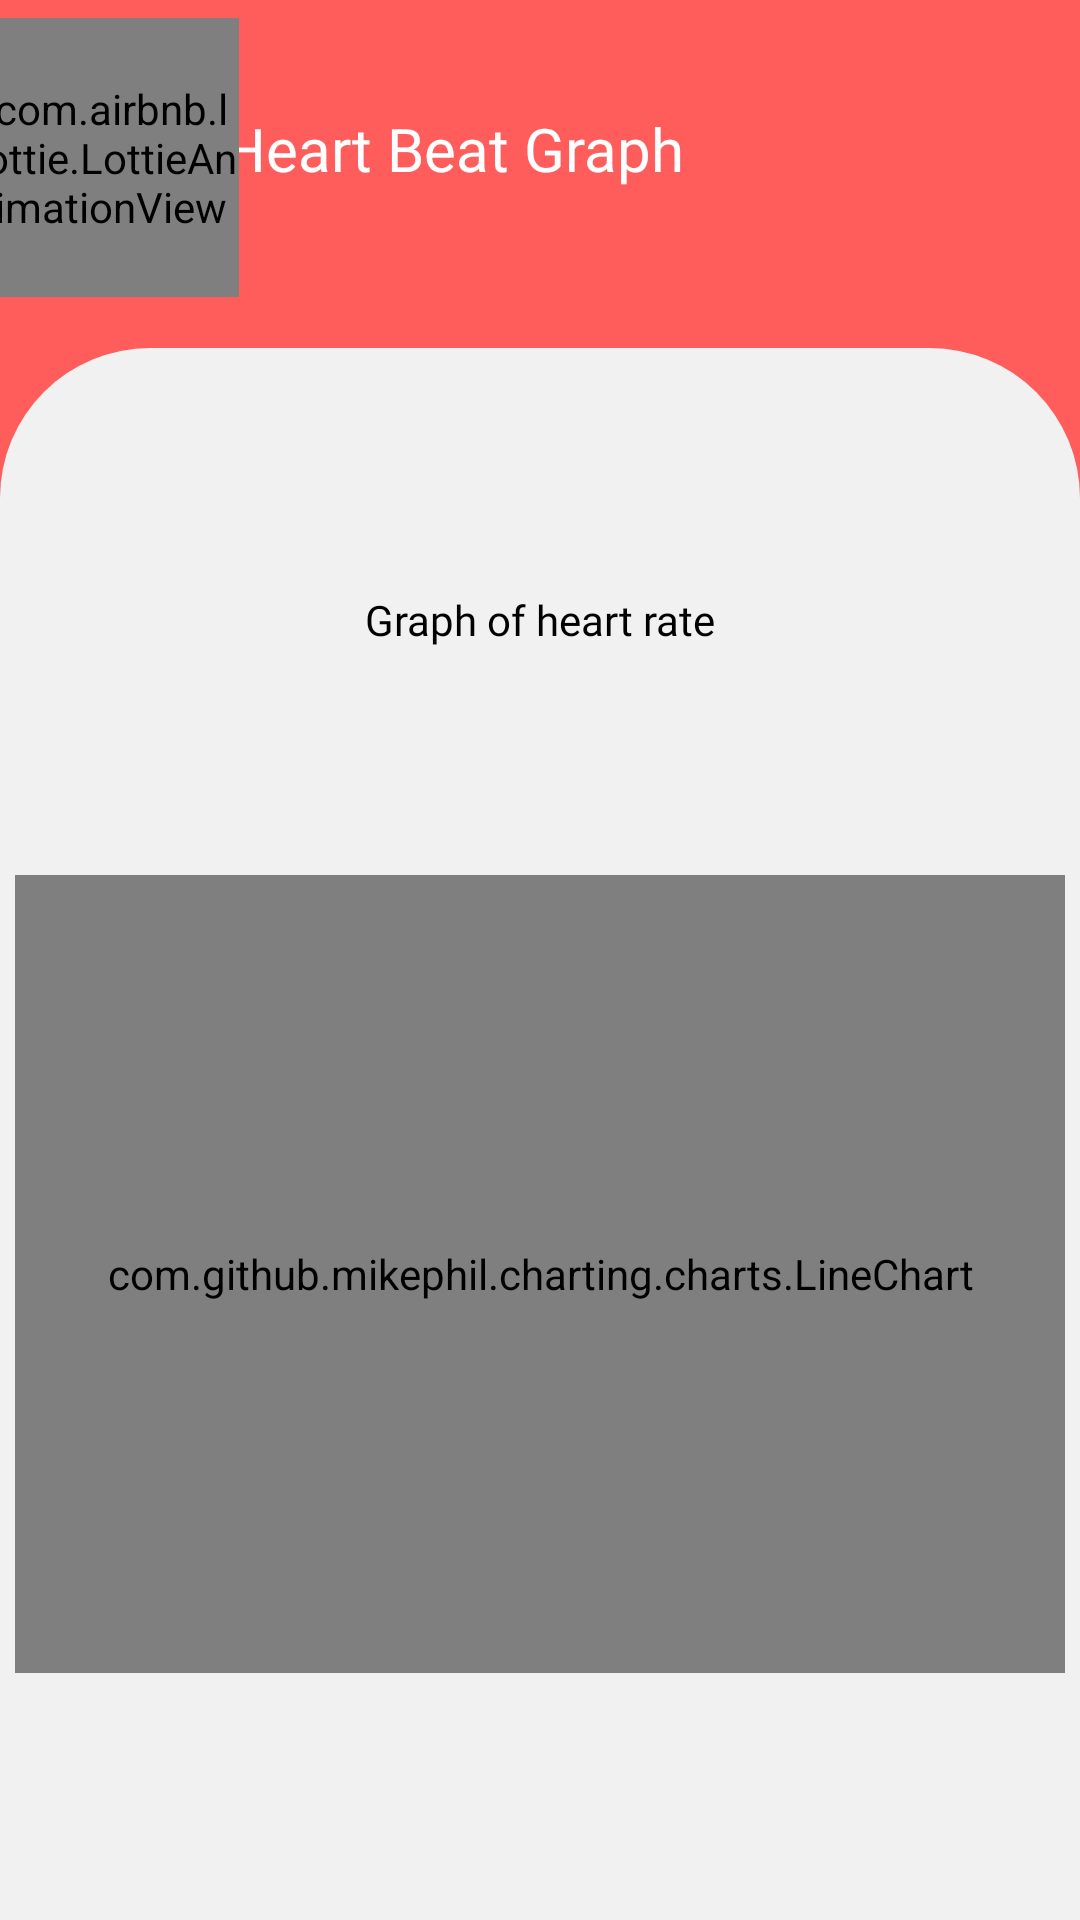

Produce the Android XML layout that renders to this screen, including the resource entries it uses.
<!-- AndroidManifest.xml: application theme Theme.AppCompat.NoActionBar -->
<!-- res/layout/activity_main2.xml -->
<?xml version="1.0" encoding="utf-8"?>
<androidx.constraintlayout.widget.ConstraintLayout xmlns:android="http://schemas.android.com/apk/res/android"
    xmlns:app="http://schemas.android.com/apk/res-auto"
    xmlns:tools="http://schemas.android.com/tools"
    android:layout_width="match_parent"
    android:layout_height="match_parent"
    android:background="@color/blueOrigin"
    tools:context=".ChartPage">

    <androidx.constraintlayout.widget.ConstraintLayout
        android:id="@+id/constraintLayout"
        android:layout_width="0dp"
        android:layout_height="617dp"
        android:layout_marginTop="116dp"
        android:background="@drawable/background_main"
        android:padding="5dp"
        app:layout_constraintEnd_toEndOf="parent"
        app:layout_constraintHorizontal_bias="1.0"
        app:layout_constraintStart_toStartOf="parent"
        app:layout_constraintTop_toTopOf="parent">

        <TextView
            android:layout_width="wrap_content"
            android:layout_height="wrap_content"
            android:fontFamily="@font/mregular"
            android:text="Graph of heart rate"
            android:textColor="#000"
            app:layout_constraintBottom_toTopOf="@+id/linechart"
            app:layout_constraintEnd_toEndOf="parent"
            app:layout_constraintStart_toStartOf="parent"
            app:layout_constraintTop_toTopOf="parent" />

        <com.github.mikephil.charting.charts.LineChart
            android:id="@+id/linechart"
            android:layout_width="0dp"
            android:layout_height="266dp"
            app:layout_constraintBottom_toBottomOf="parent"
            app:layout_constraintEnd_toEndOf="parent"
            app:layout_constraintHorizontal_bias="0.0"
            app:layout_constraintStart_toStartOf="parent"
            app:layout_constraintTop_toTopOf="parent" />
    </androidx.constraintlayout.widget.ConstraintLayout>

    <TextView
        android:id="@+id/textView2"
        android:layout_width="210dp"
        android:layout_height="28dp"
        android:layout_marginStart="90dp"
        android:layout_marginEnd="90dp"
        android:layout_marginBottom="52dp"
        android:fontFamily="@font/msemibold"
        android:text="Heart Beat Graph"
        android:textColor="#FFFF"
        android:textSize="20dp"
        app:layout_constraintBottom_toTopOf="@+id/constraintLayout"
        app:layout_constraintEnd_toEndOf="parent"
        app:layout_constraintHorizontal_bias="0.523"
        app:layout_constraintStart_toStartOf="parent" />

    <com.airbnb.lottie.LottieAnimationView
        android:layout_width="85dp"
        android:layout_height="93dp"
        android:layout_marginStart="4dp"
        android:layout_marginTop="16dp"
        android:layout_marginEnd="15dp"
        android:layout_marginBottom="27dp"
        app:layout_constraintBottom_toTopOf="@+id/constraintLayout"
        app:layout_constraintEnd_toStartOf="@+id/textView2"
        app:layout_constraintHorizontal_bias="0.333"
        app:layout_constraintStart_toStartOf="parent"
        app:layout_constraintTop_toTopOf="parent"
        app:lottie_autoPlay="true"
        app:lottie_loop="true"
        app:lottie_rawRes="@raw/chart" />

    <ImageView
        android:id="@+id/nextChart"
        android:layout_width="83dp"
        android:layout_height="75dp"
        android:layout_marginTop="16dp"
        android:layout_marginEnd="12dp"
        android:src="@drawable/ic_baseline_keyboard_arrow_right_24"
        app:layout_constraintEnd_toEndOf="parent"
        app:layout_constraintTop_toTopOf="parent" />


</androidx.constraintlayout.widget.ConstraintLayout>
<!-- resources referenced by this layout -->
<resources>
  <color name="blueOrigin">#FF5C5C</color>
  <!-- drawable background_main (drawable-v24) -->
  <?xml version="1.0" encoding="utf-8"?>
  
  <shape xmlns:android="http://schemas.android.com/apk/res/android">
  
      <solid android:color="#F1F1F1"/>
      <corners android:topRightRadius="50dp"
          android:topLeftRadius="50dp"/>
  </shape>
</resources>
